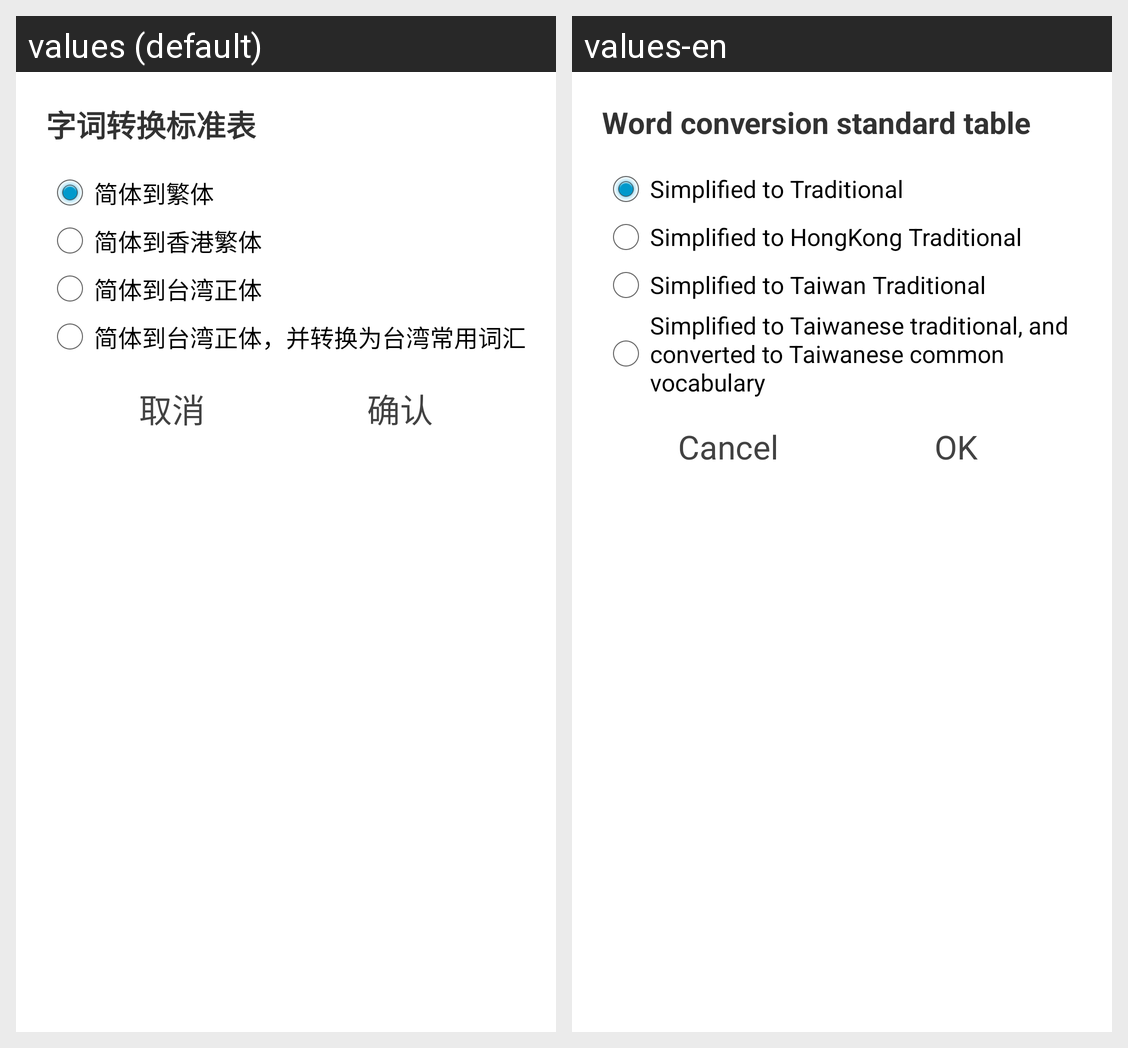

The Android screen above is rendered under two locales of the same app. Produce the string resources it draws, with the default and per-locale values.
Android screen res/layout/chinese_t2s_selection.xml rendered under 2 locales, left to right: values (default), values-en. Device: Nexus 5 (rendered at 1080×1920; each locale shown at half size, 540×960, under a caption strip naming it); theme AppTheme.
Strings drawn on this screen, with the default value and each locale's value (text and hints the layout hard-codes, and strings that could not be matched under every locale, appear in the picture but are not listed):

STD
  values: 字词转换标准表
  values-en: Word conversion standard table

S2T
  values: 简体到繁体
  values-en: Simplified to Traditional

S2HK
  values: 简体到香港繁体
  values-en: Simplified to HongKong Traditional

S2TW
  values: 简体到台湾正体
  values-en: Simplified to Taiwan Traditional

S2TWP
  values: 简体到台湾正体，并转换为台湾常用词汇
  values-en: Simplified to Taiwanese traditional, and converted to Taiwanese common vocabulary

cancel
  values: 取消
  values-en: Cancel

ok
  values: 确认
  values-en: OK
